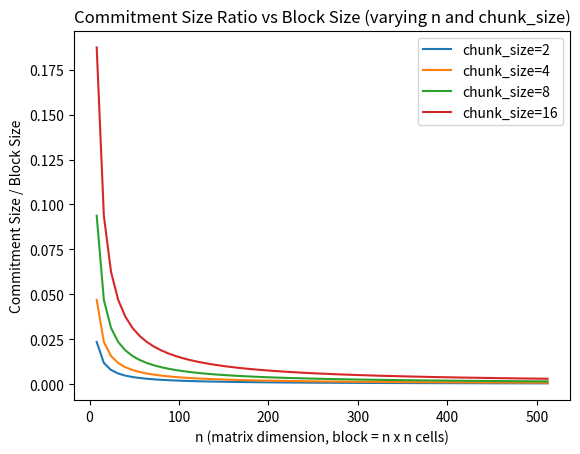

Recreate this plot in Python.
import math
import matplotlib.pyplot as plt

CELL_SIZE = 512          # bytes per cell
COMMITMENT_UNIT_SIZE = 48  # bytes per commitment

n_values = list(range(8, 513, 8))
chunk_sizes = [2, 4, 8, 16]

plt.figure()

for chunk_size in chunk_sizes:
    ratios = []
    for n in n_values:
        block_size = (n * n) * CELL_SIZE
        commitment_size = n * chunk_size * COMMITMENT_UNIT_SIZE
        ratio = commitment_size / block_size
        ratios.append(ratio)
    plt.plot(n_values, ratios, label=f"chunk_size={chunk_size}")

plt.xlabel("n (matrix dimension, block = n x n cells)")
plt.ylabel("Commitment Size / Block Size")
plt.title("Commitment Size Ratio vs Block Size (varying n and chunk_size)")
plt.legend()
plt.show()